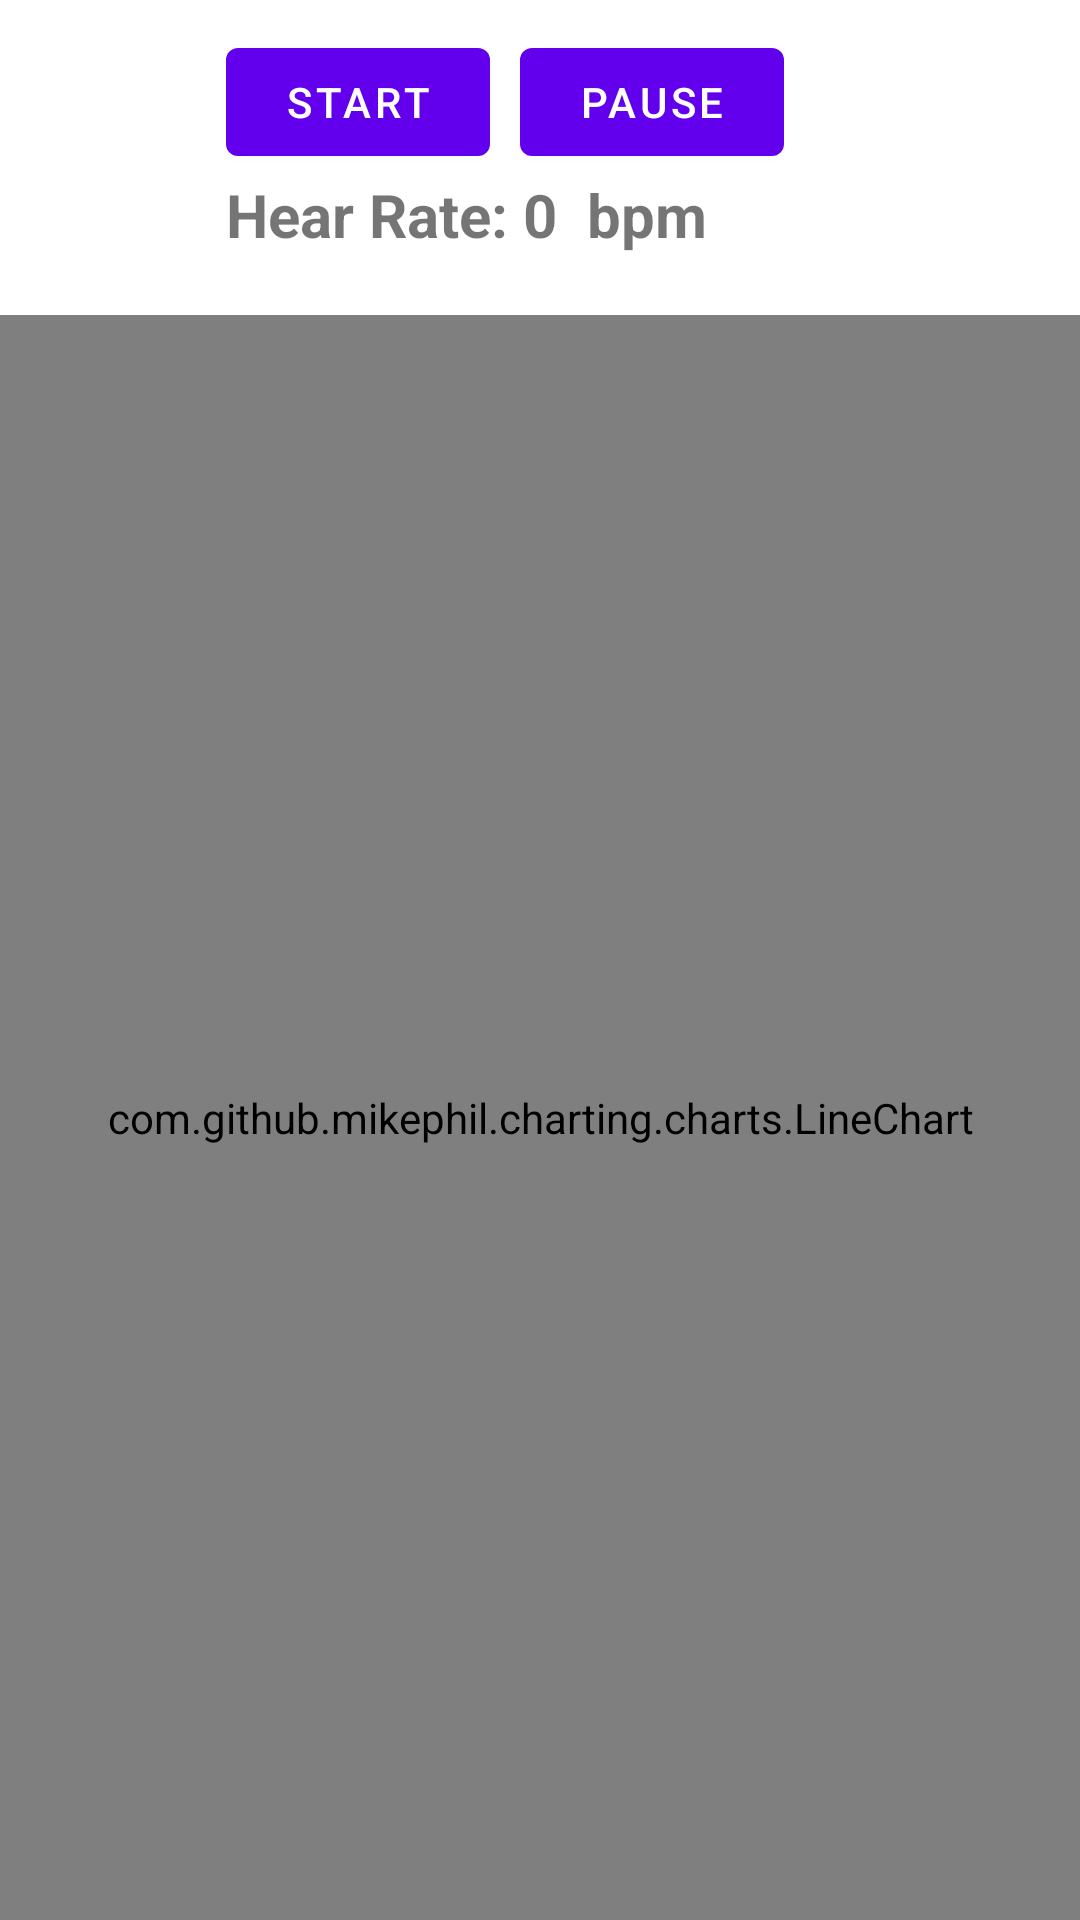

Produce the Android XML layout that renders to this screen, including the resource entries it uses.
<!-- AndroidManifest.xml: fallback theme Theme.MaterialComponents.DayNight.NoActionBar -->
<!-- res/layout/plot_mp.xml -->
<?xml version="1.0" encoding="utf-8"?>
<LinearLayout
    xmlns:android="http://schemas.android.com/apk/res/android"
    android:orientation="vertical"
    android:layout_width="match_parent"
    android:layout_height="match_parent">
    <RelativeLayout
        android:layout_width="match_parent"
        android:layout_height="wrap_content"
        android:layout_marginTop="10dp"
        >
        <Button
            android:layout_width="wrap_content"
            android:layout_height="wrap_content"
            android:text="Start"
            android:id="@+id/btnStart"
            android:layout_centerHorizontal="true"
            android:layout_alignStart="@+id/txtHrDesc"
            />
        <Button
            android:layout_width="wrap_content"
            android:layout_height="wrap_content"
            android:text="Pause"
            android:id="@+id/btnPause"
            android:layout_toRightOf="@+id/btnStart"
            android:layout_marginLeft="10dp"
            />

        <TextView
            android:layout_width="wrap_content"
            android:layout_height="wrap_content"
            android:text="Hear Rate: "
            android:id="@+id/txtHrDesc"
            android:layout_toLeftOf="@+id/txtHr"
            android:layout_below="@+id/btnStart"
            android:layout_centerHorizontal="true"
            android:textSize="20dp"
            android:textStyle="bold" />
        <TextView
            android:layout_width="wrap_content"
            android:layout_height="wrap_content"
            android:text="0"
            android:id="@+id/txtHr"
            android:layout_below="@+id/btnStart"
            android:layout_centerHorizontal="true"
            android:textSize="20dp"
            android:textStyle="bold" />
        <TextView
            android:layout_width="wrap_content"
            android:layout_height="wrap_content"
            android:text="  bpm"
            android:id="@+id/txtbpm"
            android:layout_below="@+id/btnStart"
            android:layout_toRightOf="@+id/txtHr"
            android:layout_centerHorizontal="true"
            android:textSize="20dp"
            android:textStyle="bold" />

    </RelativeLayout>
<RelativeLayout
    android:layout_width="match_parent"
    android:layout_height="match_parent"
    android:id="@+id/mainLayout"
    >
    <com.github.mikephil.charting.charts.LineChart
        android:id="@+id/chart"
        android:layout_width="match_parent"
        android:layout_height="match_parent"
        android:layout_marginTop="20dp"/>
</RelativeLayout>
</LinearLayout>
<!-- resources referenced by this layout -->
<resources>

</resources>
